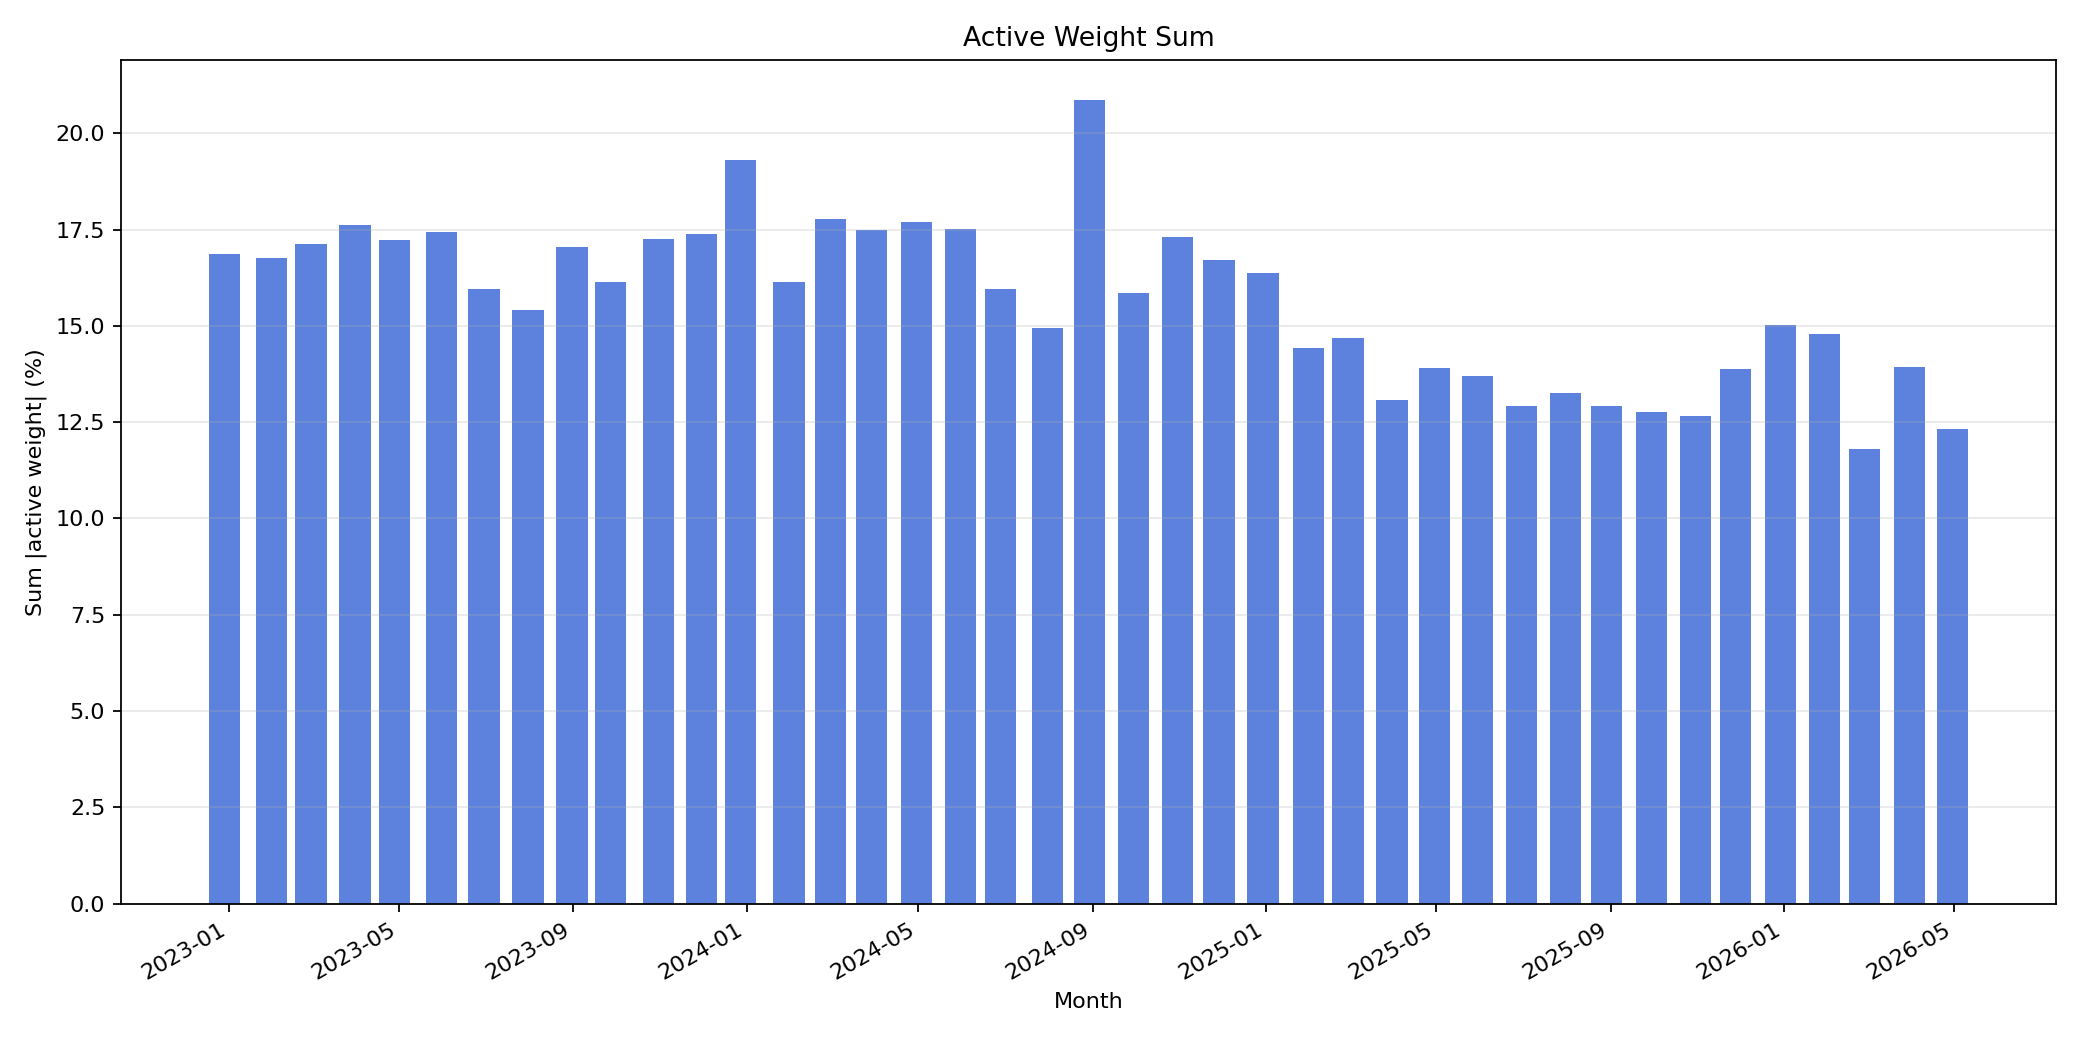

Source data for this figure (header and first rows):
date, sum_abs_active_weight, active_share, sum_abs_active_weight_pct, active_share_pct
2022-12-29, 0.1688, 0.08438, 16.88, 8.438
2023-01-31, 0.1677, 0.08387, 16.77, 8.387
2023-02-28, 0.1714, 0.08569, 17.14, 8.569
2023-03-31, 0.1763, 0.08814, 17.63, 8.814
2023-04-28, 0.1722, 0.0861, 17.22, 8.61
2023-05-31, 0.1744, 0.08721, 17.44, 8.721
2023-06-30, 0.1597, 0.07983, 15.97, 7.983
2023-07-31, 0.1542, 0.07709, 15.42, 7.709
2023-08-31, 0.1706, 0.08528, 17.06, 8.528
2023-09-27, 0.1614, 0.08072, 16.14, 8.072
2023-10-31, 0.1726, 0.08632, 17.26, 8.632
2023-11-30, 0.1739, 0.08694, 17.39, 8.694
2023-12-28, 0.1931, 0.09655, 19.31, 9.655
2024-01-31, 0.1613, 0.08065, 16.13, 8.065
2024-02-29, 0.1778, 0.08891, 17.78, 8.891
2024-03-29, 0.1748, 0.08742, 17.48, 8.742
2024-04-30, 0.177, 0.0885, 17.7, 8.85
2024-05-31, 0.1752, 0.08762, 17.52, 8.762
2024-06-28, 0.1596, 0.07982, 15.96, 7.982
2024-07-31, 0.1494, 0.07468, 14.94, 7.468
2024-08-30, 0.2087, 0.1043, 20.87, 10.43
2024-09-30, 0.1585, 0.07925, 15.85, 7.925
2024-10-31, 0.1731, 0.08653, 17.31, 8.653
2024-11-29, 0.1672, 0.0836, 16.72, 8.36
2024-12-30, 0.1638, 0.08191, 16.38, 8.191
2025-01-31, 0.1442, 0.07209, 14.42, 7.209
2025-02-28, 0.1469, 0.07346, 14.69, 7.346
2025-03-31, 0.1308, 0.06539, 13.08, 6.539
2025-04-30, 0.1389, 0.06947, 13.89, 6.947
2025-05-30, 0.1371, 0.06855, 13.71, 6.855
2025-06-30, 0.1292, 0.06458, 12.92, 6.458
2025-07-31, 0.1325, 0.06626, 13.25, 6.626
2025-08-29, 0.1293, 0.06463, 12.93, 6.463
2025-09-30, 0.1276, 0.06379, 12.76, 6.379
2025-10-31, 0.1265, 0.06325, 12.65, 6.325
2025-11-28, 0.1388, 0.0694, 13.88, 6.94
2025-12-30, 0.1502, 0.07508, 15.02, 7.508
2026-01-30, 0.1478, 0.07391, 14.78, 7.391
2026-02-27, 0.1179, 0.05897, 11.79, 5.897
2026-03-31, 0.1393, 0.06964, 13.93, 6.964
2026-04-30, 0.1233, 0.06166, 12.33, 6.166
